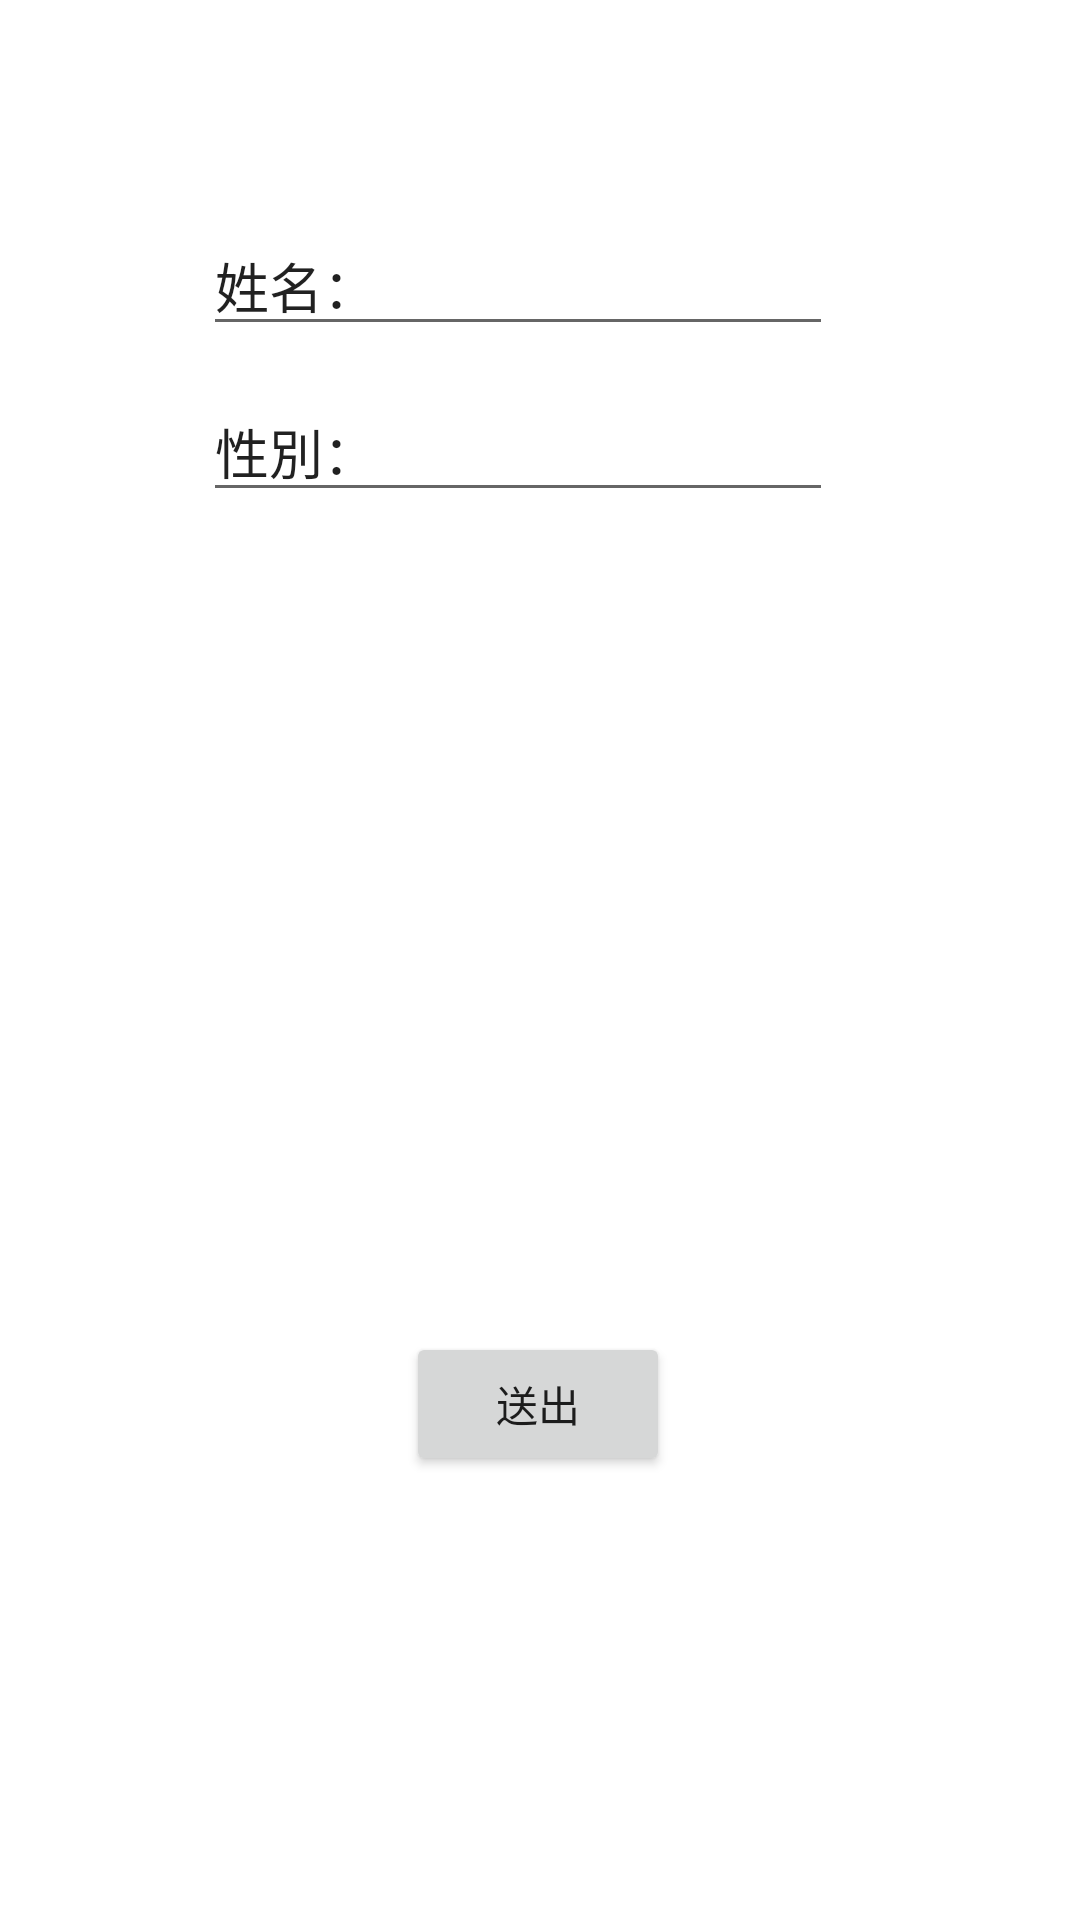

Reconstruct the res/layout file that produces this screen, plus the resources it refers to.
<!-- AndroidManifest.xml: application theme Theme.MyApplication_hw1 -->
<!-- res/layout/activity_main.xml -->
<?xml version="1.0" encoding="utf-8"?>
<androidx.constraintlayout.widget.ConstraintLayout xmlns:android="http://schemas.android.com/apk/res/android"
    xmlns:app="http://schemas.android.com/apk/res-auto"
    xmlns:tools="http://schemas.android.com/tools"
    android:layout_width="match_parent"
    android:layout_height="match_parent"
    tools:context=".MainActivity">

    <Button
        android:id="@+id/button"
        android:layout_width="wrap_content"
        android:layout_height="wrap_content"
        android:layout_marginBottom="148dp"
        android:text="送出"
        app:layout_constraintBottom_toBottomOf="parent"
        app:layout_constraintEnd_toEndOf="parent"
        app:layout_constraintHorizontal_bias="0.498"
        app:layout_constraintStart_toStartOf="parent" />

    <EditText
        android:id="@+id/editTextTextPersonName"
        android:layout_width="wrap_content"
        android:layout_height="wrap_content"
        android:layout_marginTop="72dp"
        android:ems="10"
        android:inputType="textPersonName"
        android:text="姓名："
        app:layout_constraintEnd_toEndOf="parent"
        app:layout_constraintHorizontal_bias="0.452"
        app:layout_constraintStart_toStartOf="parent"
        app:layout_constraintTop_toTopOf="parent" />

    <EditText
        android:id="@+id/editTextTextPersonName2"
        android:layout_width="wrap_content"
        android:layout_height="wrap_content"
        android:ems="10"
        android:inputType="textPersonName"
        android:text="性別："
        app:layout_constraintBottom_toTopOf="@+id/button"
        app:layout_constraintEnd_toEndOf="parent"
        app:layout_constraintHorizontal_bias="0.452"
        app:layout_constraintStart_toStartOf="parent"
        app:layout_constraintTop_toBottomOf="@+id/editTextTextPersonName"
        app:layout_constraintVertical_bias="0.042" />

    <TextView
        android:id="@+id/textView2"
        android:layout_width="wrap_content"
        android:layout_height="wrap_content"
        android:layout_marginTop="4dp"
        android:background="#bff9ff"
        android:textColor="#00818e"
        android:textSize="30sp"
        app:layout_constraintEnd_toEndOf="parent"
        app:layout_constraintHorizontal_bias="0.498"
        app:layout_constraintStart_toStartOf="parent"
        app:layout_constraintTop_toBottomOf="@+id/textView1" />

    <TextView
        android:id="@+id/textView"
        android:layout_width="wrap_content"
        android:layout_height="wrap_content"
        android:layout_marginTop="120dp"
        android:background="#bff9ff"
        android:textColor="#00818e"
        android:textSize="30sp"
        app:layout_constraintEnd_toEndOf="parent"
        app:layout_constraintHorizontal_bias="0.498"
        app:layout_constraintStart_toStartOf="parent"
        app:layout_constraintTop_toBottomOf="@+id/editTextTextPersonName2" />

    <TextView
        android:id="@+id/textView1"
        android:layout_width="wrap_content"
        android:layout_height="wrap_content"
        android:layout_marginTop="4dp"
        android:background="#bff9ff"
        android:textColor="#00818e"
        android:textSize="30sp"
        app:layout_constraintEnd_toEndOf="parent"
        app:layout_constraintHorizontal_bias="0.498"
        app:layout_constraintStart_toStartOf="parent"
        app:layout_constraintTop_toBottomOf="@+id/textView" />

    <TextView
        android:id="@+id/textView3"
        android:layout_width="wrap_content"
        android:layout_height="wrap_content"
        android:layout_marginTop="4dp"
        android:background="#bff9ff"
        android:textColor="#00818e"
        android:textSize="30sp"
        app:layout_constraintEnd_toEndOf="parent"
        app:layout_constraintHorizontal_bias="0.498"
        app:layout_constraintStart_toStartOf="parent"
        app:layout_constraintTop_toBottomOf="@+id/textView2" />

</androidx.constraintlayout.widget.ConstraintLayout>
<!-- resources referenced by this layout -->
<resources>
  <style name="Theme.MyApplication_hw1" parent="Theme.MaterialComponents.DayNight.DarkActionBar">
          
          <item name="colorPrimary">@color/purple_500</item>
          <item name="colorPrimaryVariant">@color/purple_700</item>
          <item name="colorOnPrimary">@color/white</item>
          
          <item name="colorSecondary">@color/teal_200</item>
          <item name="colorSecondaryVariant">@color/teal_700</item>
          <item name="colorOnSecondary">@color/black</item>
          
          <item name="android:statusBarColor">?attr/colorPrimaryVariant</item>
          
      </style>
  <!-- not gathered from this repository: default colours our renderer supplied (Android Studio template values) -->
  <color name="purple_500">#FF6200EE</color>
  <color name="purple_700">#FF3700B3</color>
  <color name="teal_200">#FF03DAC5</color>
  <color name="teal_700">#FF018786</color>
  <color name="black">#FF000000</color>
  <color name="white">#FFFFFFFF</color>
</resources>
